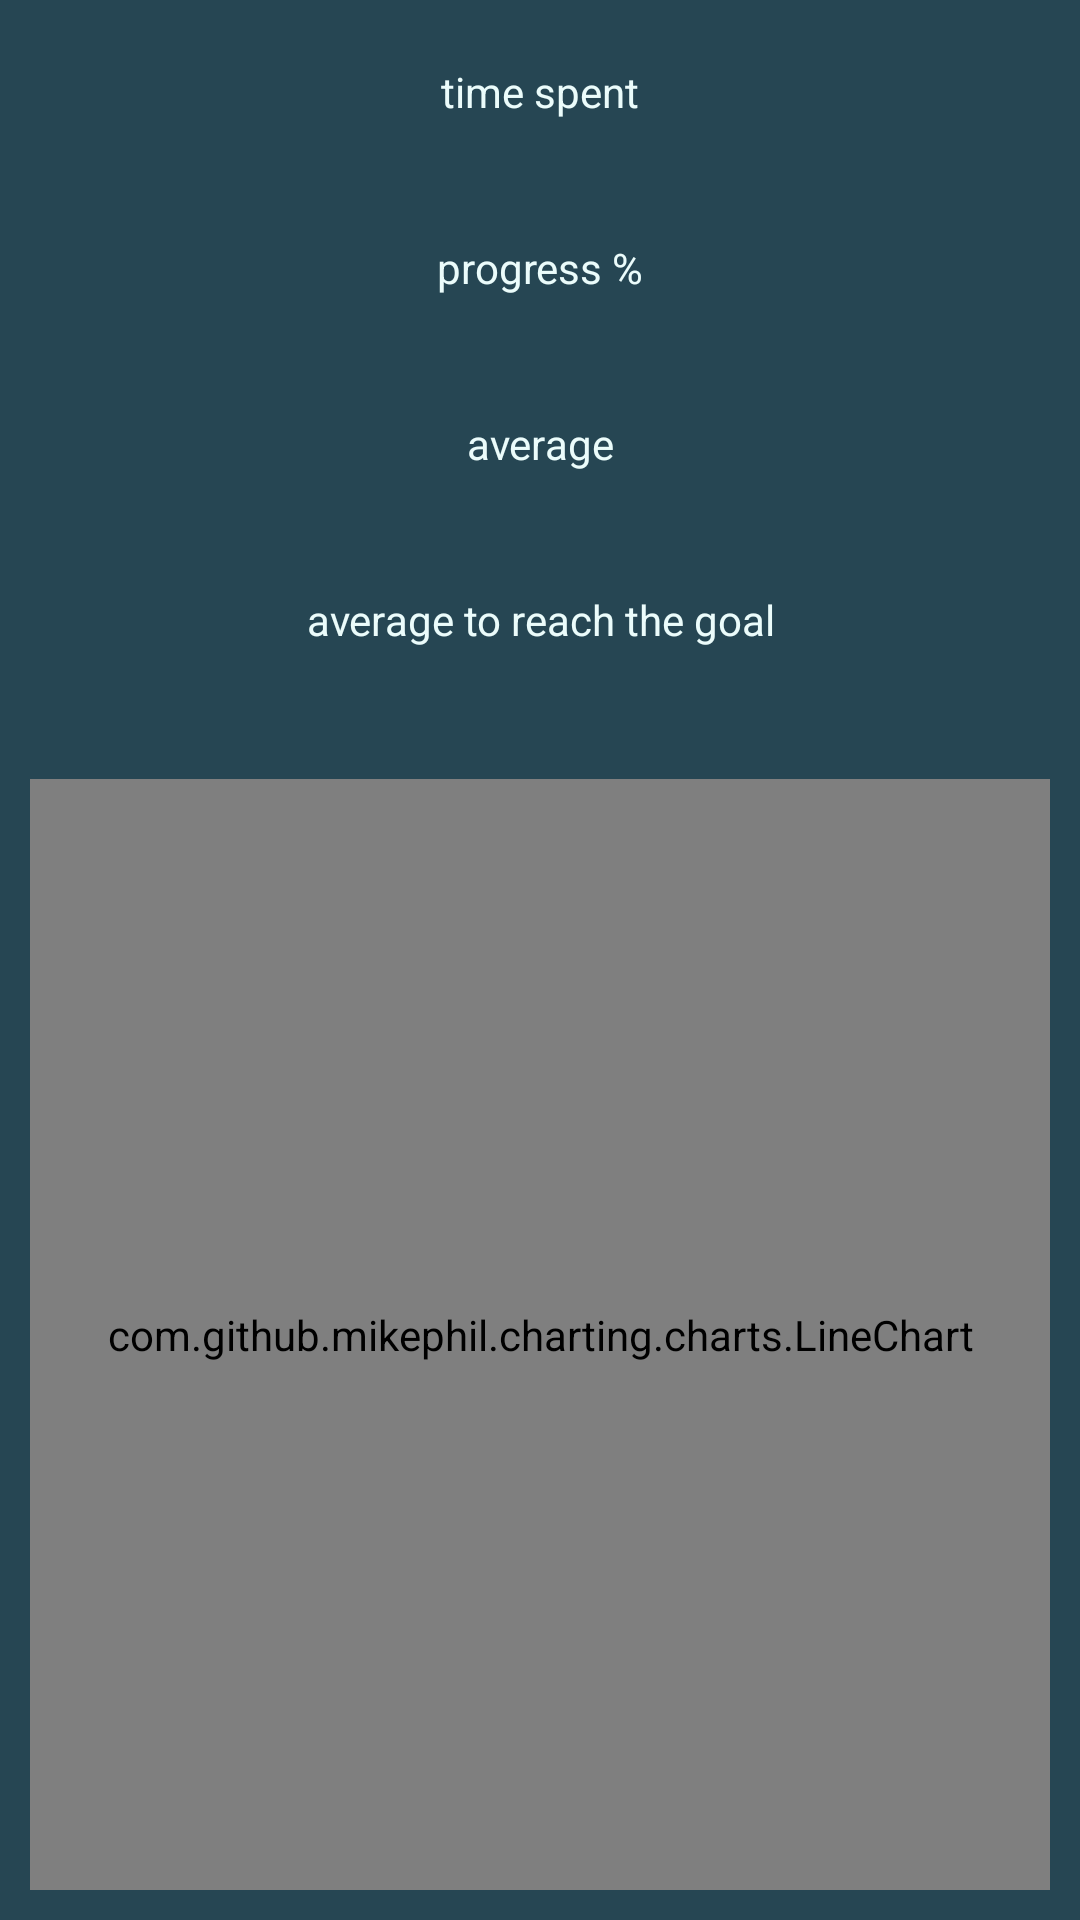

The Android layout XML behind this screen, and the referenced resources:
<!-- AndroidManifest.xml: application theme GoalTracker -->
<!-- res/layout/goal_stats_tab.xml -->
<?xml version="1.0" encoding="utf-8"?>
<androidx.constraintlayout.widget.ConstraintLayout
    xmlns:android="http://schemas.android.com/apk/res/android"
    xmlns:app="http://schemas.android.com/apk/res-auto"
    xmlns:tools="http://schemas.android.com/tools"
    android:background="@color/background_color"
    android:layout_width="match_parent"
    android:layout_height="match_parent">

    <TextView
        android:layout_width="match_parent"
        android:layout_height="wrap_content"
        android:text = "@string/goal_stats_duration_label"
        app:layout_constraintBottom_toTopOf="@id/goal_stats_duration"
        android:textAlignment="center"/>
    <TextView
        android:layout_width="match_parent"
        android:layout_height="wrap_content"
        android:id = "@+id/goal_stats_duration"
        app:layout_constraintTop_toTopOf="parent"
        android:layout_marginTop="40dp"
        android:layout_marginStart="10dp"
        android:layout_marginEnd="10dp"
        tools:text = "15.13h"
        android:textAlignment="center"
        android:textSize = "25sp"/>

    <TextView
        android:layout_width="match_parent"
        android:layout_height="wrap_content"
        android:text = "@string/progress_label"
        app:layout_constraintBottom_toTopOf="@id/goal_stats_progress"
        android:textAlignment="center"/>
    <TextView
        android:layout_width="match_parent"
        android:layout_height="wrap_content"
        android:id = "@+id/goal_stats_progress"
        app:layout_constraintTop_toBottomOf="@id/goal_stats_duration"
        android:layout_marginTop="25dp"
        android:layout_marginStart="10dp"
        android:layout_marginEnd="10dp"
        tools:text = "69.69%"
        android:textAlignment="center"
        android:textSize = "25sp"/>

    <TextView
        android:layout_width="match_parent"
        android:layout_height="wrap_content"
        android:id = "@+id/goal_stats_average_label"
        android:text = "@string/average_label"
        android:textAlignment="center"
        app:layout_constraintBottom_toTopOf="@id/goal_stats_average"/>
    <TextView
        android:layout_width="match_parent"
        android:layout_height="wrap_content"
        android:id = "@+id/goal_stats_average"
        app:layout_constraintTop_toBottomOf="@id/goal_stats_progress"
        android:layout_marginTop="25dp"
        android:layout_marginStart="10dp"
        android:layout_marginEnd="10dp"
        tools:text = "13.17h"
        android:textAlignment="center"
        android:textSize = "25sp"/>

    <TextView
        android:layout_width="match_parent"
        android:layout_height="wrap_content"
        android:id = "@+id/goal_stats_average_to_reach_goal_label"
        android:text = "@string/average_to_reach_the_goal_label"
        android:textAlignment="center"
        app:layout_constraintBottom_toTopOf="@id/goal_stats_average_to_reach_goal"/>
    <TextView
        android:layout_width="match_parent"
        android:layout_height="wrap_content"
        android:id = "@+id/goal_stats_average_to_reach_goal"
        app:layout_constraintTop_toBottomOf="@id/goal_stats_average"
        android:layout_marginTop="25dp"
        android:layout_marginStart="10dp"
        android:layout_marginEnd="10dp"
        tools:text = "10.13h"
        android:textAlignment="center"
        android:textSize = "25sp"/>

    <TextView
        android:layout_height="wrap_content"
        android:layout_width="match_parent"
        android:id = "@+id/goal_stats_chart_label"
        app:layout_constraintTop_toBottomOf="@id/goal_stats_average_to_reach_goal"
        tools:text = "time weekly"
        android:textAlignment = "center"
        android:layout_marginTop="10dp"/>

    <com.github.mikephil.charting.charts.LineChart
        android:layout_width="match_parent"
        android:layout_height="0dp"
        android:id = "@+id/goal_stats_time_chart"
        app:layout_constraintTop_toBottomOf="@id/goal_stats_average_to_reach_goal"
        app:layout_constraintBottom_toBottomOf="parent"
        android:layout_margin="10dp"/>

</androidx.constraintlayout.widget.ConstraintLayout>
<!-- resources referenced by this layout -->
<resources>
  <color name="background_color">#264653</color>
  <string name="average_label">average</string>
  <string name="average_to_reach_the_goal_label">average to reach the goal</string>
  <string name="goal_stats_duration_label">time spent</string>
  <string name="progress_label">progress %</string>
  <style name="GoalTracker" parent="Theme.MaterialComponents.NoActionBar">
          
          <item name="colorPrimary">@color/button_icons_and_text_color</item>
          <item name="colorPrimaryVariant">@color/white</item>
          <item name="colorOnPrimary">@color/black</item>
          
          <item name="colorSecondary">@color/white</item>
          <item name="colorSecondaryVariant">@color/white</item>
          <item name="colorOnSecondary">@color/black</item>
          
          <item name="android:statusBarColor">@color/black</item>
          
          <item name="android:textColor">@color/button_icons_and_text_color</item>
      </style>
  <color name="button_icons_and_text_color">#EBFCFB</color>
  <color name="white">#FFFFFFFF</color>
  <color name="black">#FF000000</color>
</resources>
